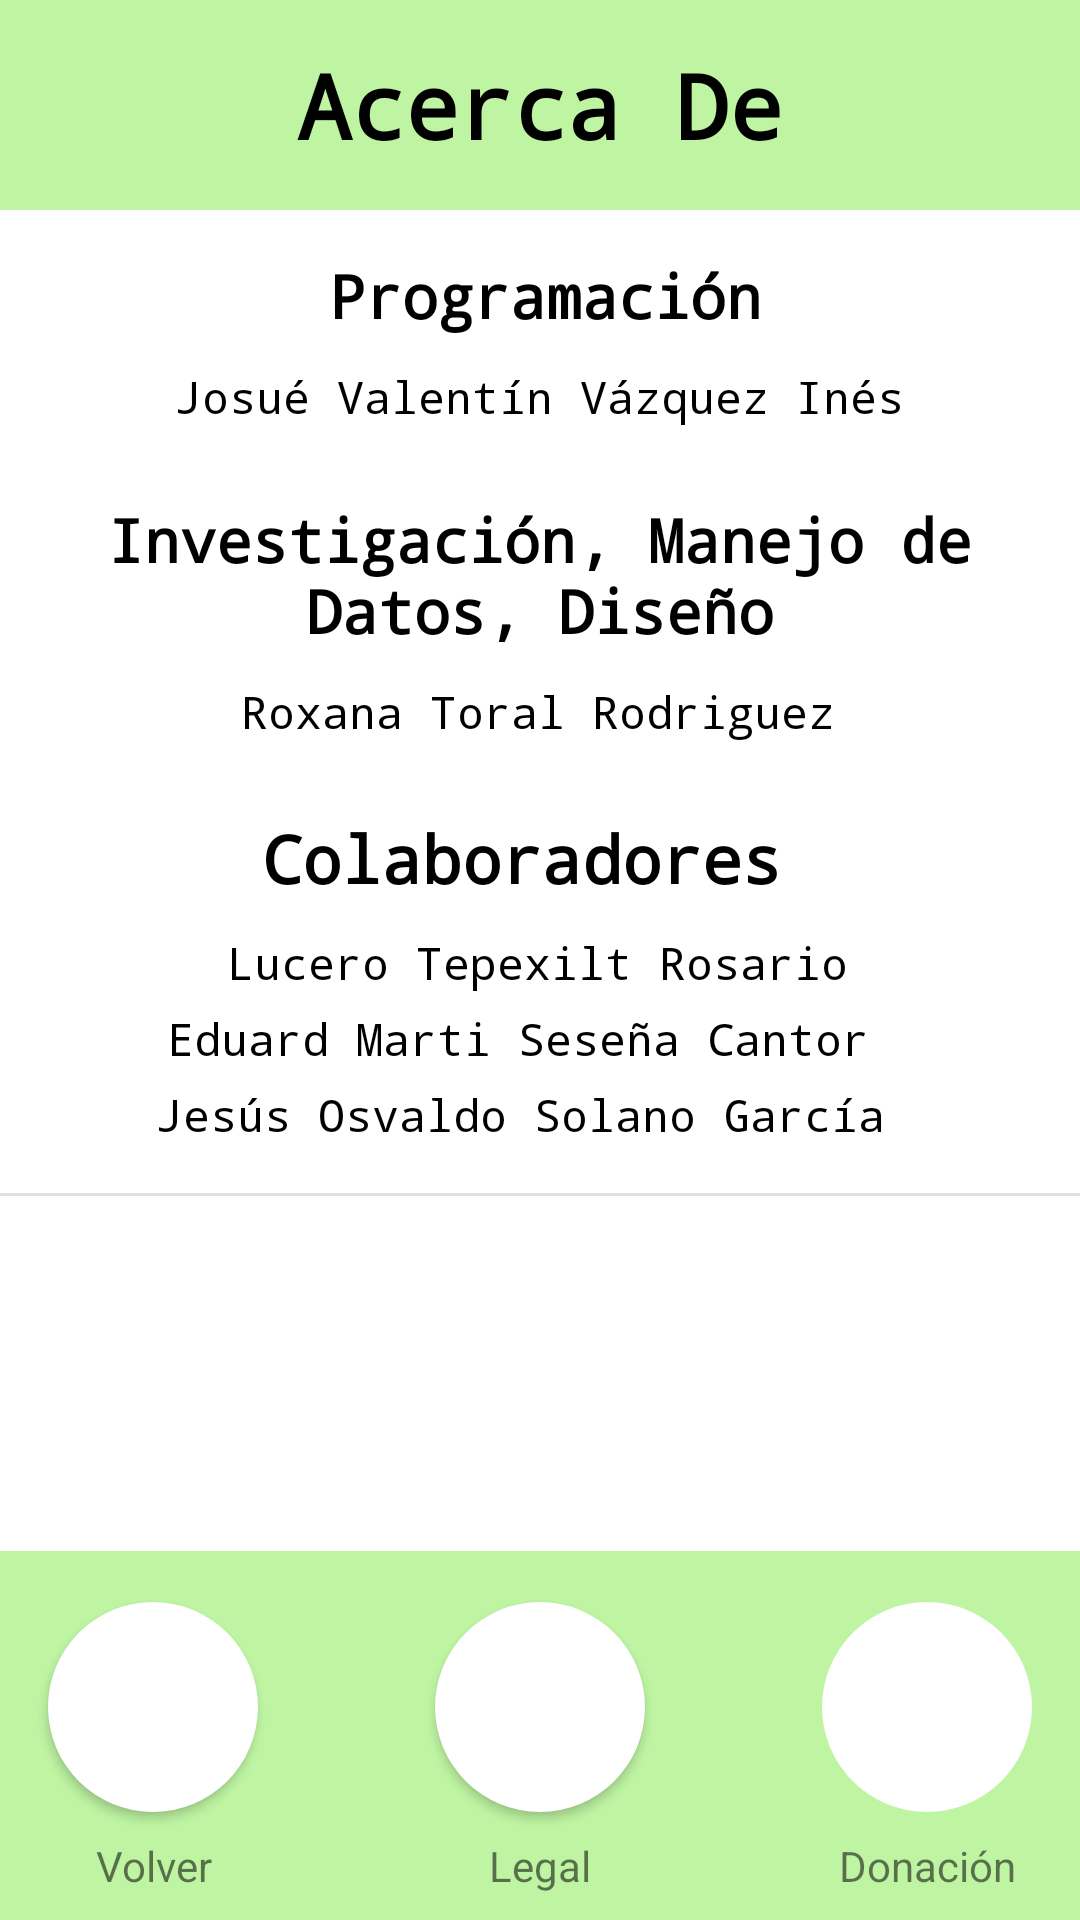

Produce the Android XML layout that renders to this screen, including the resource entries it uses.
<!-- AndroidManifest.xml: application theme Theme.NutriGreen -->
<!-- res/layout/creditos.xml -->
<?xml version="1.0" encoding="utf-8"?>
<android.support.constraint.ConstraintLayout xmlns:android="http://schemas.android.com/apk/res/android"
    xmlns:app="http://schemas.android.com/apk/res-auto"
    xmlns:tools="http://schemas.android.com/tools"
    android:layout_width="match_parent"
    android:layout_height="match_parent"
    android:background="@color/white"
    android:orientation="vertical">

    <Button
        android:id="@+id/btn_volver"
        android:layout_width="90dp"
        android:layout_height="50dp"
        android:layout_marginBottom="20dp"
        android:backgroundTint="#92d36e"
        android:onClick="volverM"
        android:text="Volver"
        android:textSize="16sp"
        android:visibility="gone"
        app:layout_constraintBottom_toBottomOf="parent"
        app:layout_constraintEnd_toEndOf="parent"
        app:layout_constraintStart_toStartOf="parent" />

    <Button
        android:id="@+id/back5"
        android:layout_width="70dp"
        android:layout_height="70dp"
        android:layout_marginStart="16dp"
        android:layout_marginBottom="8dp"
        android:background="@drawable/round_element"
        android:foreground="@drawable/circle_chevron_left"
        android:onClick="volverC"
        app:layout_constraintBottom_toTopOf="@+id/textView3"
        app:layout_constraintStart_toStartOf="parent"
        tools:ignore="TouchTargetSizeCheck,SpeakableTextPresentCheck" />

    <TextView
        android:id="@+id/app_title"
        android:layout_width="0dp"
        android:layout_height="70dp"
        android:autoText="false"
        android:background="@color/green"
        android:backgroundTintMode="add"
        android:fontFamily="monospace"
        android:gravity="center"
        android:text="Acerca De"
        android:textColor="#000000"
        android:textSize="30sp"
        android:textStyle="bold"
        app:layout_constraintEnd_toEndOf="parent"
        app:layout_constraintStart_toStartOf="parent"
        app:layout_constraintTop_toTopOf="parent" />

    <TextView
        android:id="@+id/programmers"
        android:layout_width="wrap_content"
        android:layout_height="wrap_content"
        android:layout_marginTop="15dp"
        android:fontFamily="monospace"
        android:gravity="center"
        android:text="Programación"
        android:textColor="#000000"
        android:textSize="20sp"
        android:textStyle="bold"
        app:layout_constraintEnd_toEndOf="parent"
        app:layout_constraintHorizontal_bias="0.509"
        app:layout_constraintStart_toStartOf="parent"
        app:layout_constraintTop_toBottomOf="@+id/app_title" />

    <TextView
        android:id="@+id/programmers3"
        android:layout_width="wrap_content"
        android:layout_height="wrap_content"
        android:layout_marginTop="24dp"
        android:fontFamily="monospace"
        android:gravity="center"
        android:text="Investigación, Manejo de Datos, Diseño"
        android:textColor="#000000"
        android:textSize="20sp"
        android:textStyle="bold"
        app:layout_constraintEnd_toEndOf="parent"
        app:layout_constraintHorizontal_bias="0.473"
        app:layout_constraintStart_toStartOf="parent"
        app:layout_constraintTop_toBottomOf="@+id/jvvi" />

    <TextView
        android:id="@+id/programmers4"
        android:layout_width="wrap_content"
        android:layout_height="wrap_content"
        android:layout_marginTop="24dp"
        android:fontFamily="monospace"
        android:text="Colaboradores"
        android:textColor="#000000"
        android:textSize="22sp"
        android:textStyle="bold"
        app:layout_constraintEnd_toEndOf="parent"
        app:layout_constraintHorizontal_bias="0.467"
        app:layout_constraintStart_toStartOf="parent"
        app:layout_constraintTop_toBottomOf="@+id/jvvi2" />

    <TextView
        android:id="@+id/jvvi"
        android:layout_width="wrap_content"
        android:layout_height="wrap_content"
        android:layout_marginTop="10dp"
        android:fontFamily="monospace"
        android:text="Josué Valentín Vázquez Inés"
        android:textColor="#000000"
        android:textSize="15sp"
        app:layout_constraintEnd_toEndOf="parent"
        app:layout_constraintHorizontal_bias="0.498"
        app:layout_constraintStart_toStartOf="parent"
        app:layout_constraintTop_toBottomOf="@+id/programmers" />

    <TextView
        android:id="@+id/jvvi2"
        android:layout_width="wrap_content"
        android:layout_height="wrap_content"
        android:layout_marginTop="10dp"
        android:fontFamily="monospace"
        android:text="Roxana Toral Rodriguez"
        android:textColor="#000000"
        android:textSize="15sp"
        app:layout_constraintEnd_toEndOf="parent"
        app:layout_constraintHorizontal_bias="0.496"
        app:layout_constraintStart_toStartOf="parent"
        app:layout_constraintTop_toBottomOf="@+id/programmers3" />

    <TextView
        android:id="@+id/jvvi3"
        android:layout_width="wrap_content"
        android:layout_height="wrap_content"
        android:layout_marginTop="10dp"
        android:fontFamily="monospace"
        android:text="Lucero Tepexilt Rosario"
        android:textColor="#000000"
        android:textSize="15sp"
        app:layout_constraintEnd_toEndOf="parent"
        app:layout_constraintHorizontal_bias="0.494"
        app:layout_constraintStart_toStartOf="parent"
        app:layout_constraintTop_toBottomOf="@+id/programmers4" />

    <TextView
        android:id="@+id/jvvi4"
        android:layout_width="wrap_content"
        android:layout_height="wrap_content"
        android:layout_marginTop="5dp"
        android:fontFamily="monospace"
        android:text="Eduard Marti Seseña Cantor"
        android:textColor="#000000"
        android:textSize="15sp"
        app:layout_constraintEnd_toEndOf="parent"
        app:layout_constraintHorizontal_bias="0.441"
        app:layout_constraintStart_toStartOf="parent"
        app:layout_constraintTop_toBottomOf="@+id/jvvi3" />

    <TextView
        android:id="@+id/jvvi5"
        android:layout_width="wrap_content"
        android:layout_height="wrap_content"
        android:layout_marginTop="5dp"
        android:fontFamily="monospace"
        android:text="Jesús Osvaldo Solano García"
        android:textColor="#000000"
        android:textSize="15sp"
        app:layout_constraintEnd_toEndOf="parent"
        app:layout_constraintHorizontal_bias="0.445"
        app:layout_constraintStart_toStartOf="parent"
        app:layout_constraintTop_toBottomOf="@+id/jvvi4" />

    <Button
        android:id="@+id/button5"
        android:layout_width="70dp"
        android:layout_height="70dp"
        android:layout_marginBottom="8dp"
        android:background="@drawable/round_element"
        android:fontFamily="monospace"
        android:foreground="@drawable/law"
        android:onClick="legal"
        app:layout_constraintBottom_toTopOf="@+id/textView3"
        app:layout_constraintEnd_toEndOf="parent"
        app:layout_constraintStart_toStartOf="parent" />

    <View
        android:id="@+id/divider3"
        android:layout_width="409dp"
        android:layout_height="1dp"
        android:layout_marginTop="16dp"
        android:background="?android:attr/listDivider"
        app:layout_constraintEnd_toEndOf="parent"
        app:layout_constraintStart_toStartOf="parent"
        app:layout_constraintTop_toBottomOf="@+id/jvvi5" />

    <View
        android:id="@+id/divider4"
        android:layout_width="409dp"
        android:layout_height="1dp"
        android:layout_marginBottom="16dp"
        android:background="?android:attr/listDivider"
        app:layout_constraintBottom_toTopOf="@+id/button5"
        app:layout_constraintEnd_toEndOf="parent"
        app:layout_constraintStart_toStartOf="parent" />

    <ImageView
        android:id="@+id/imageView3"
        android:layout_width="120dp"
        android:layout_height="220dp"
        android:layout_marginStart="32dp"
        android:layout_marginTop="32dp"
        android:onClick="abrirLibro1"
        app:layout_constraintStart_toStartOf="parent"
        app:layout_constraintTop_toBottomOf="@+id/divider3"
        app:srcCompat="@drawable/guia_alimentos" />

    <ImageView
        android:id="@+id/imageView4"
        android:layout_width="160dp"
        android:layout_height="220dp"
        android:layout_marginTop="32dp"
        android:layout_marginEnd="32dp"
        android:onClick="abrirLibro2"
        app:layout_constraintEnd_toEndOf="parent"
        app:layout_constraintTop_toBottomOf="@+id/divider3"
        app:srcCompat="@drawable/menustitle" />

    <TextView
        android:id="@+id/textView8"
        android:layout_width="0dp"
        android:layout_height="123dp"
        android:background="@color/green"
        app:layout_constraintBottom_toBottomOf="parent"
        app:layout_constraintEnd_toEndOf="parent"
        app:layout_constraintStart_toStartOf="parent" />

    <TextView
        android:id="@+id/textView3"
        android:layout_width="70dp"
        android:layout_height="20dp"
        android:layout_marginBottom="8dp"
        android:gravity="center"
        android:text="Legal"
        app:layout_constraintBottom_toBottomOf="parent"
        app:layout_constraintEnd_toEndOf="parent"
        app:layout_constraintStart_toStartOf="parent" />

    <TextView
        android:id="@+id/textView6"
        android:layout_width="70dp"
        android:layout_height="20dp"
        android:layout_marginEnd="16dp"
        android:layout_marginBottom="8dp"
        android:gravity="center"
        android:text="Donación"
        app:layout_constraintBottom_toBottomOf="parent"
        app:layout_constraintEnd_toEndOf="parent" />

    <TextView
        android:id="@+id/textView4"
        android:layout_width="70dp"
        android:layout_height="20dp"
        android:layout_marginStart="16dp"
        android:layout_marginBottom="8dp"
        android:gravity="center"
        android:text="Volver"
        app:layout_constraintBottom_toBottomOf="parent"
        app:layout_constraintStart_toStartOf="parent" />

    <TextView
        android:id="@+id/donacion"
        android:layout_width="70dp"
        android:layout_height="70dp"
        android:layout_marginEnd="16dp"
        android:layout_marginBottom="8dp"
        android:background="@drawable/round_element"
        android:foreground="@drawable/donation"
        android:gravity="center"
        app:layout_constraintBottom_toTopOf="@+id/textView6"
        app:layout_constraintEnd_toEndOf="parent" />

</android.support.constraint.ConstraintLayout>
<!-- resources referenced by this layout -->
<resources>
  <color name="green">#BEF4A2</color>
  <color name="white">#FFFFFFFF</color>
  <!-- drawable donation: png bitmap (drawable, 8125 bytes) -->
  <!-- drawable guia_alimentos: jpg bitmap (drawable, 386332 bytes) -->
  <!-- drawable law: png bitmap (drawable, 21145 bytes) -->
  <!-- drawable menustitle: jpg bitmap (drawable, 985530 bytes) -->
  <!-- drawable round_element (drawable) -->
  <?xml version="1.0" encoding="UTF-8"?>
  <shape xmlns:android="http://schemas.android.com/apk/res/android">
      <solid android:color="#ffffffff"/>
  
      <stroke
          android:width="0dp"
          android:color="#000000"
          />
  
      <padding
          android:left="1dp"
          android:top="1dp"
          android:right="1dp"
          android:bottom="1dp"
          />
  
      <corners
          android:bottomRightRadius="250dp"
          android:bottomLeftRadius="250dp"
          android:topLeftRadius="250dp"
          android:topRightRadius="250dp"/>
  </shape>
  <style name="Theme.NutriGreen" parent="Theme.AppCompat.Light.DarkActionBar">
          
          <item name="colorPrimary">@color/nutrigreen</item>
          <item name="colorPrimaryDark">@color/purple_700</item>
          <item name="colorAccent">@color/teal_200</item>
          
      </style>
  <color name="nutrigreen">#CBE8BA</color>
  <color name="purple_700">#FF3700B3</color>
  <color name="teal_200">#FF03DAC5</color>
</resources>
